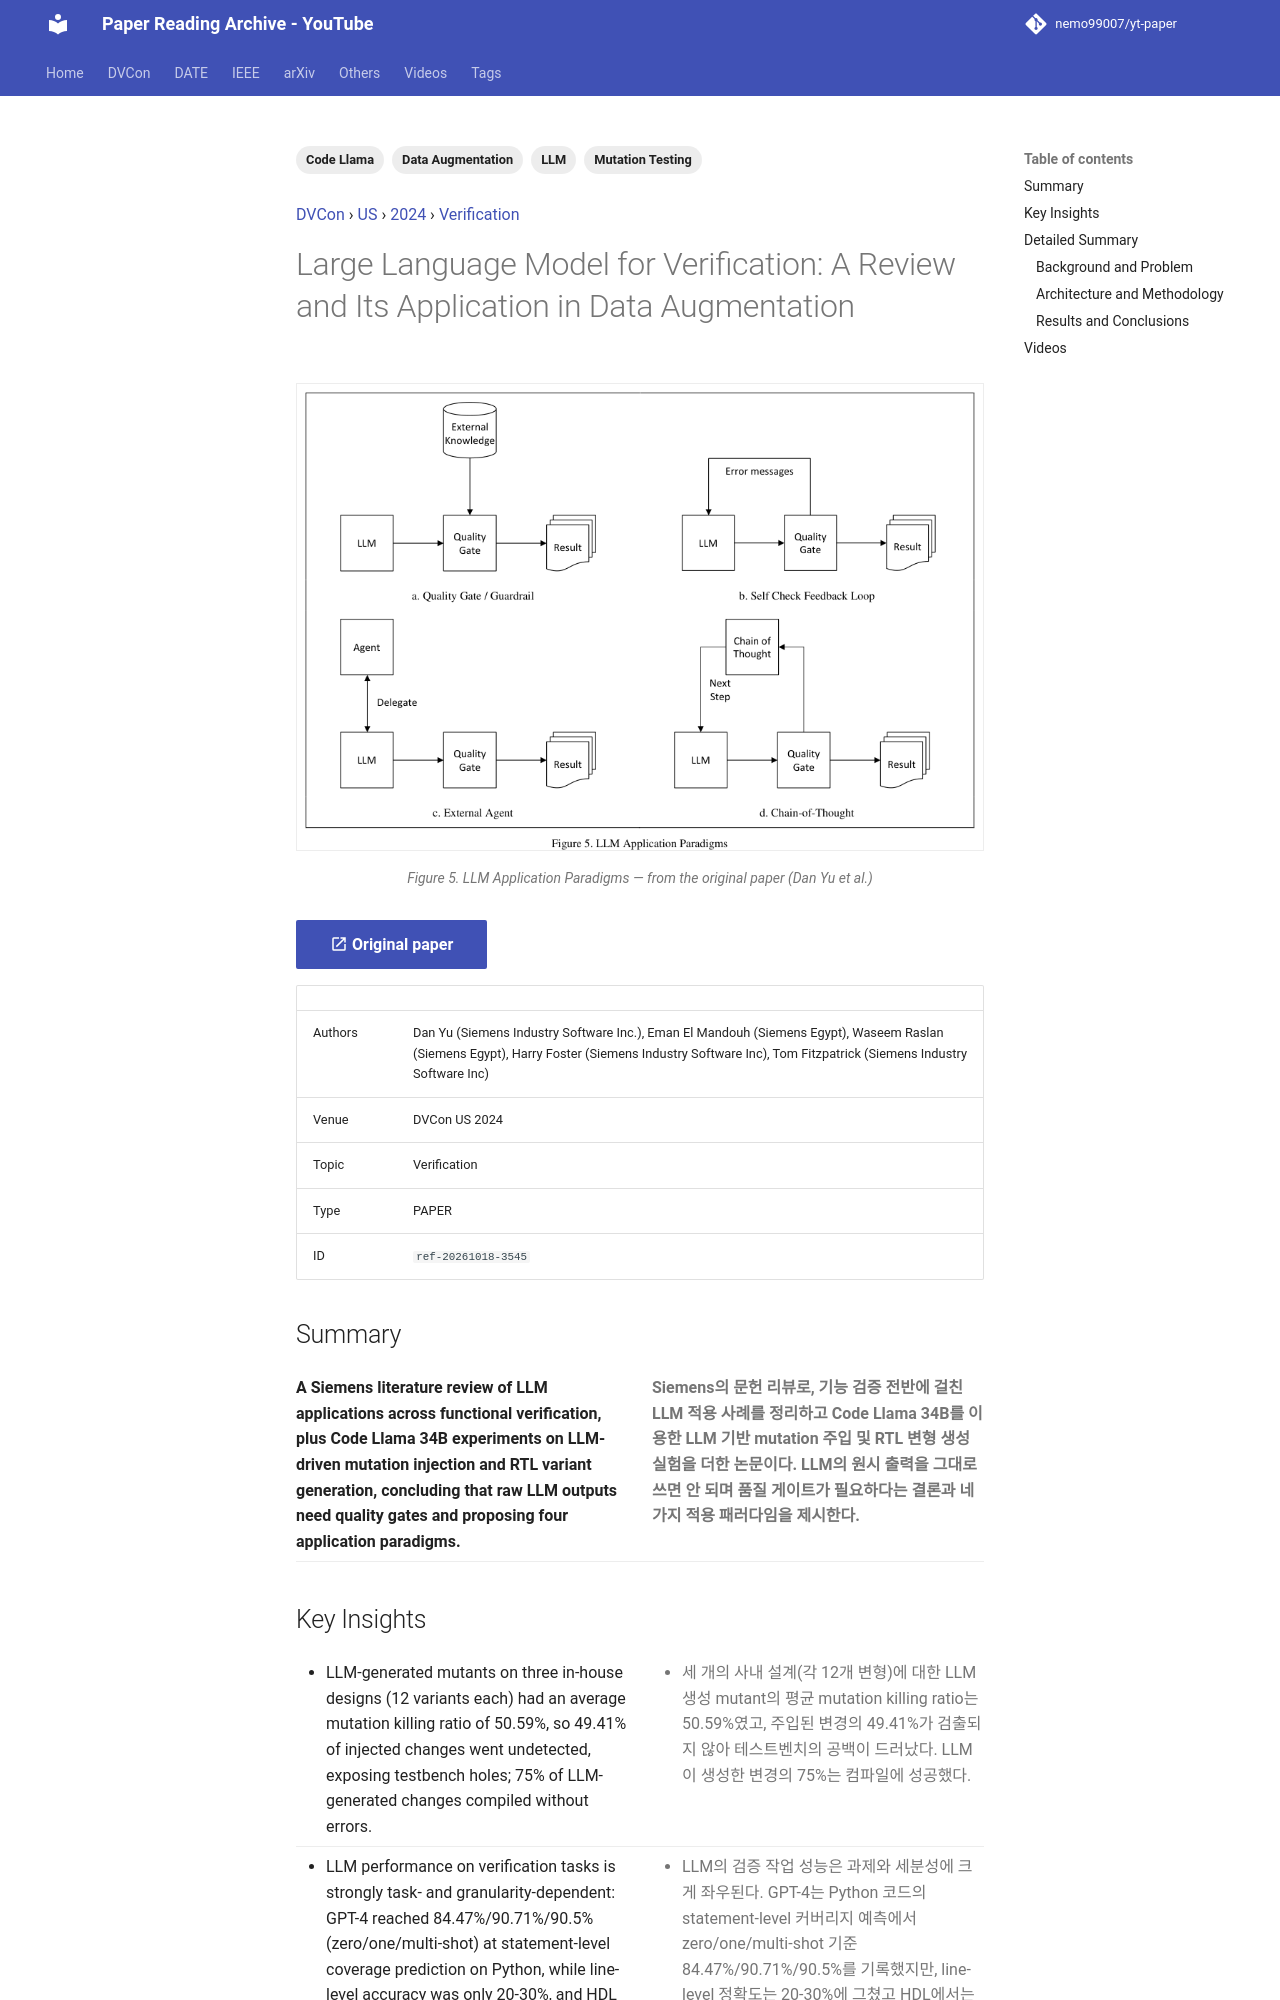

repository: nemo99007/yt-paper · page: papers/ref-20261018-3545-large-language-model-for-verification-a-review-and-its-appli/index.html · generator: mkdocs

---
id: ref-20261018-3545
title: 'Large Language Model for Verification: A Review and Its Application in Data Augmentation'
date: '2025-03-13'
venue: DVCon
region: US
year: 2024
category: Verification
tags:
- LLM
- Mutation Testing
- Data Augmentation
- Code Llama
source_type: PAPER
source_url: https://dvcon-proceedings.org/wp-content/uploads/1135.pdf
authors: Dan Yu (Siemens Industry Software Inc.), Eman El Mandouh (Siemens Egypt), Waseem Raslan (Siemens Egypt), Harry Foster (Siemens Industry Software Inc), Tom Fitzpatrick (Siemens Industry Software Inc)
youtube_videos:
- video_id: KKPVxcHXagQ
  url: https://www.youtube.com/watch?v=KKPVxcHXagQ
  title: '[DVCON2024]Large Language Model for Verification: A Review and Its Application in Data Augmentation'
  timestamp: null
---


<!-- generated by yt-paper; edits will be overwritten -->
[DVCon](../dvcon/index.md) › [US](../dvcon/us.md) › [2024](../dvcon/by-year.md#2024) › [Verification](../dvcon/by-topic.md#verification)

# Large Language Model for Verification: A Review and Its Application in Data Augmentation

<figure class="rep-fig" markdown>
![Figure 5. LLM Application Paradigms](../assets/figures/ref-20261018-3545.png?v=1792378831){ loading=lazy }
<figcaption>Figure 5. LLM Application Paradigms — from the original paper (Dan Yu et al.)</figcaption>
</figure>

[:material-open-in-new: Original paper](https://dvcon-proceedings.org/wp-content/uploads/1135.pdf){ .md-button .md-button--primary target=_blank }

| | |
|---|---|
| Authors | Dan Yu (Siemens Industry Software Inc.), Eman El Mandouh (Siemens Egypt), Waseem Raslan (Siemens Egypt), Harry Foster (Siemens Industry Software Inc), Tom Fitzpatrick (Siemens Industry Software Inc) |
| Venue | DVCon US 2024 |
| Topic | Verification |
| Type | PAPER |
| ID | `ref-20261018-3545` |

## Summary

<div class="bi" markdown>
<div class="bi-en" markdown>

**A Siemens literature review of LLM applications across functional verification, plus Code Llama 34B experiments on LLM-driven mutation injection and RTL variant generation, concluding that raw LLM outputs need quality gates and proposing four application paradigms.**

</div>
<div class="bi-ko" markdown>

**Siemens의 문헌 리뷰로, 기능 검증 전반에 걸친 LLM 적용 사례를 정리하고 Code Llama 34B를 이용한 LLM 기반 mutation 주입 및 RTL 변형 생성 실험을 더한 논문이다. LLM의 원시 출력을 그대로 쓰면 안 되며 품질 게이트가 필요하다는 결론과 네 가지 적용 패러다임을 제시한다.**

</div>
</div>
